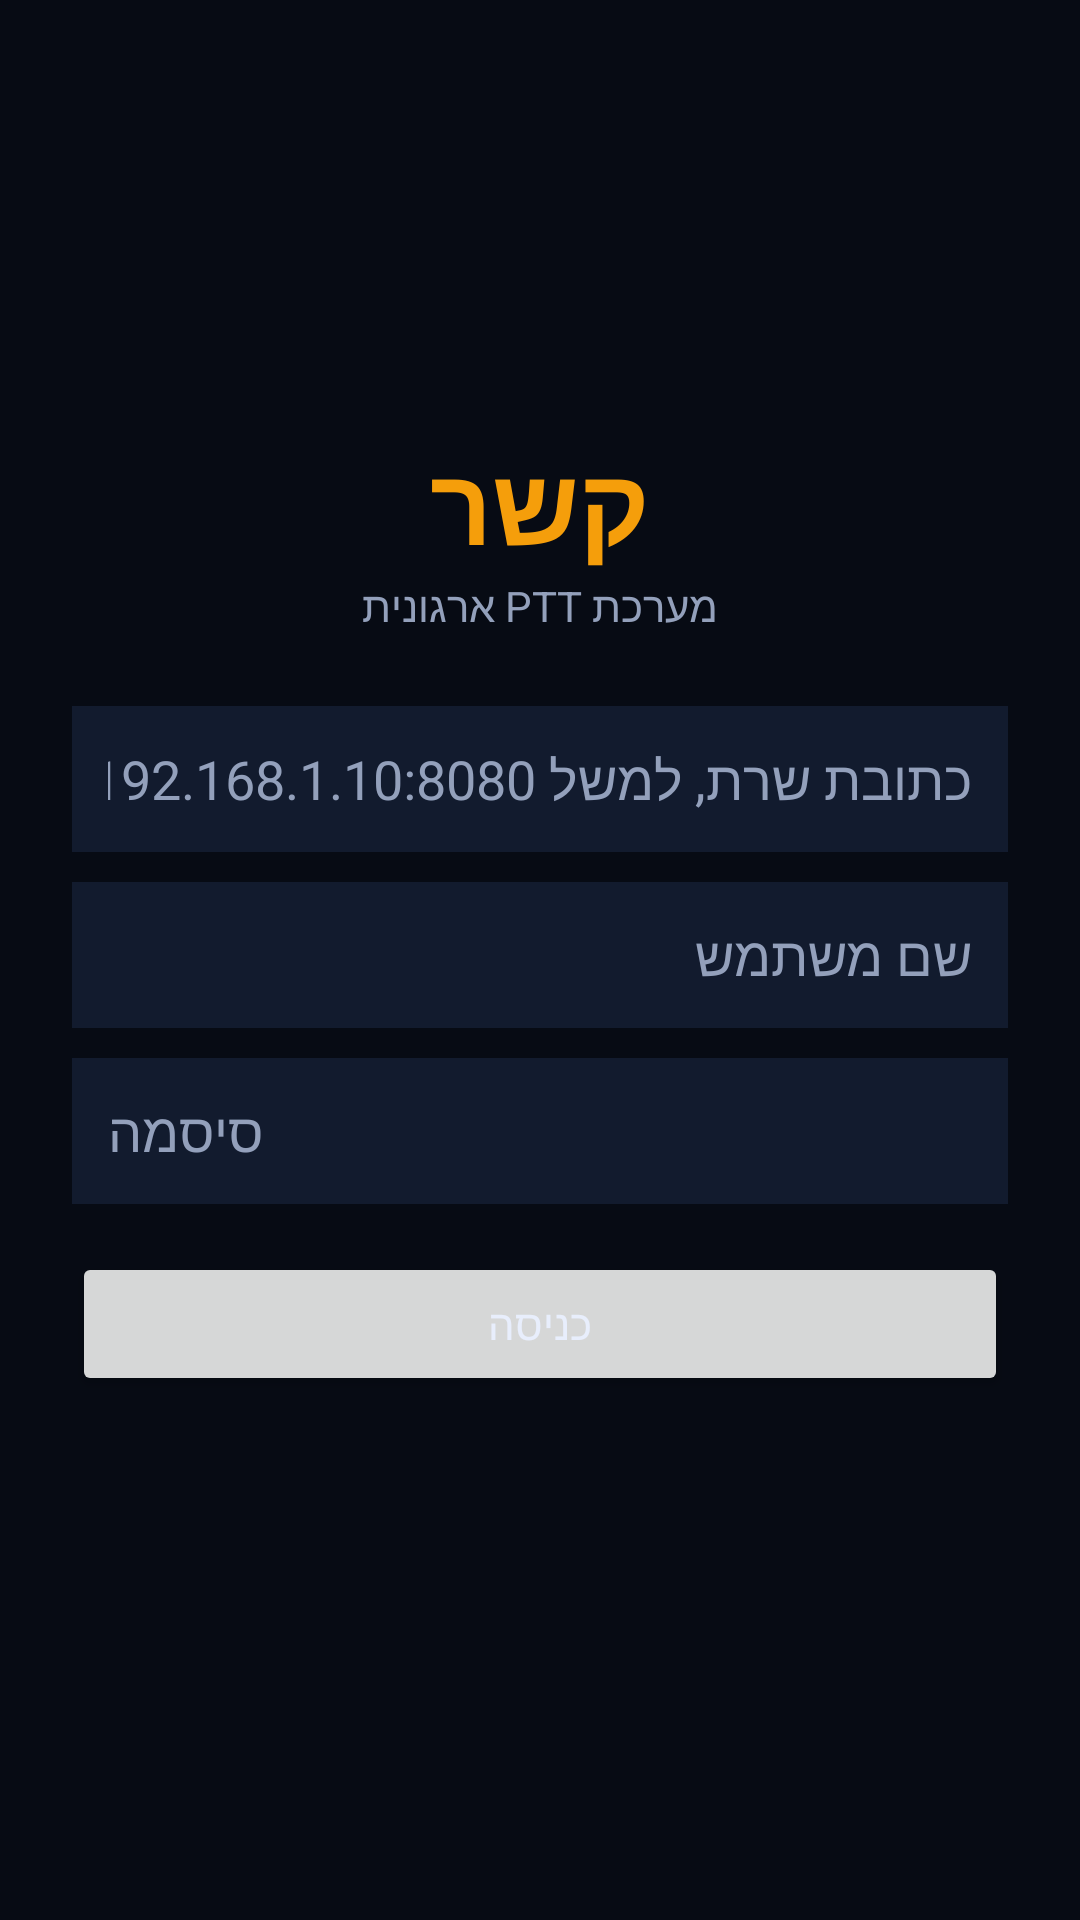

Layout XML and referenced resources for this Android screen:
<!-- AndroidManifest.xml: application theme Theme.Kesher -->
<!-- res/layout/activity_login.xml -->
<?xml version="1.0" encoding="utf-8"?>
<LinearLayout xmlns:android="http://schemas.android.com/apk/res/android"
    android:orientation="vertical"
    android:padding="24dp"
    android:background="@color/bg"
    android:layout_width="match_parent"
    android:layout_height="match_parent"
    android:gravity="center">

    <TextView
        android:text="קשר"
        android:textSize="36sp"
        android:textStyle="bold"
        android:textColor="@color/amber"
        android:layout_width="wrap_content"
        android:layout_height="wrap_content" />

    <TextView
        android:text="מערכת PTT ארגונית"
        android:textColor="@color/muted"
        android:layout_marginBottom="24dp"
        android:layout_width="wrap_content"
        android:layout_height="wrap_content" />

    <EditText
        android:id="@+id/serverUrl"
        android:hint="כתובת שרת, למשל http://192.168.1.10:8080"
        android:textColor="@color/text"
        android:textColorHint="@color/muted"
        android:background="@color/panel"
        android:padding="12dp"
        android:layout_width="match_parent"
        android:layout_height="wrap_content"
        android:inputType="textUri"
        android:layout_marginBottom="10dp" />

    <EditText
        android:id="@+id/username"
        android:hint="שם משתמש"
        android:textColor="@color/text"
        android:textColorHint="@color/muted"
        android:background="@color/panel"
        android:padding="12dp"
        android:layout_width="match_parent"
        android:layout_height="wrap_content"
        android:layout_marginBottom="10dp" />

    <EditText
        android:id="@+id/password"
        android:hint="סיסמה"
        android:inputType="textPassword"
        android:textColor="@color/text"
        android:textColorHint="@color/muted"
        android:background="@color/panel"
        android:padding="12dp"
        android:layout_width="match_parent"
        android:layout_height="wrap_content"
        android:layout_marginBottom="16dp" />

    <Button
        android:id="@+id/loginBtn"
        android:text="כניסה"
        android:layout_width="match_parent"
        android:layout_height="wrap_content" />

    <TextView
        android:id="@+id/errorText"
        android:textColor="#FCA5A5"
        android:layout_marginTop="12dp"
        android:layout_width="match_parent"
        android:layout_height="wrap_content" />
</LinearLayout>
<!-- resources referenced by this layout -->
<resources>
  <color name="amber">#F59E0B</color>
  <color name="bg">#070B14</color>
  <color name="muted">#93A0BB</color>
  <color name="panel">#121B2E</color>
  <color name="text">#E8EEFC</color>
  <style name="Theme.Kesher" parent="Theme.MaterialComponents.DayNight.NoActionBar">
          <item name="colorPrimary">#F59E0B</item>
          <item name="colorPrimaryVariant">#0B1220</item>
          <item name="colorOnPrimary">#111111</item>
          <item name="android:statusBarColor">#070B14</item>
          <item name="android:navigationBarColor">#070B14</item>
          <item name="android:windowBackground">#070B14</item>
          <item name="android:textColor">#E8EEFC</item>
      </style>
</resources>
